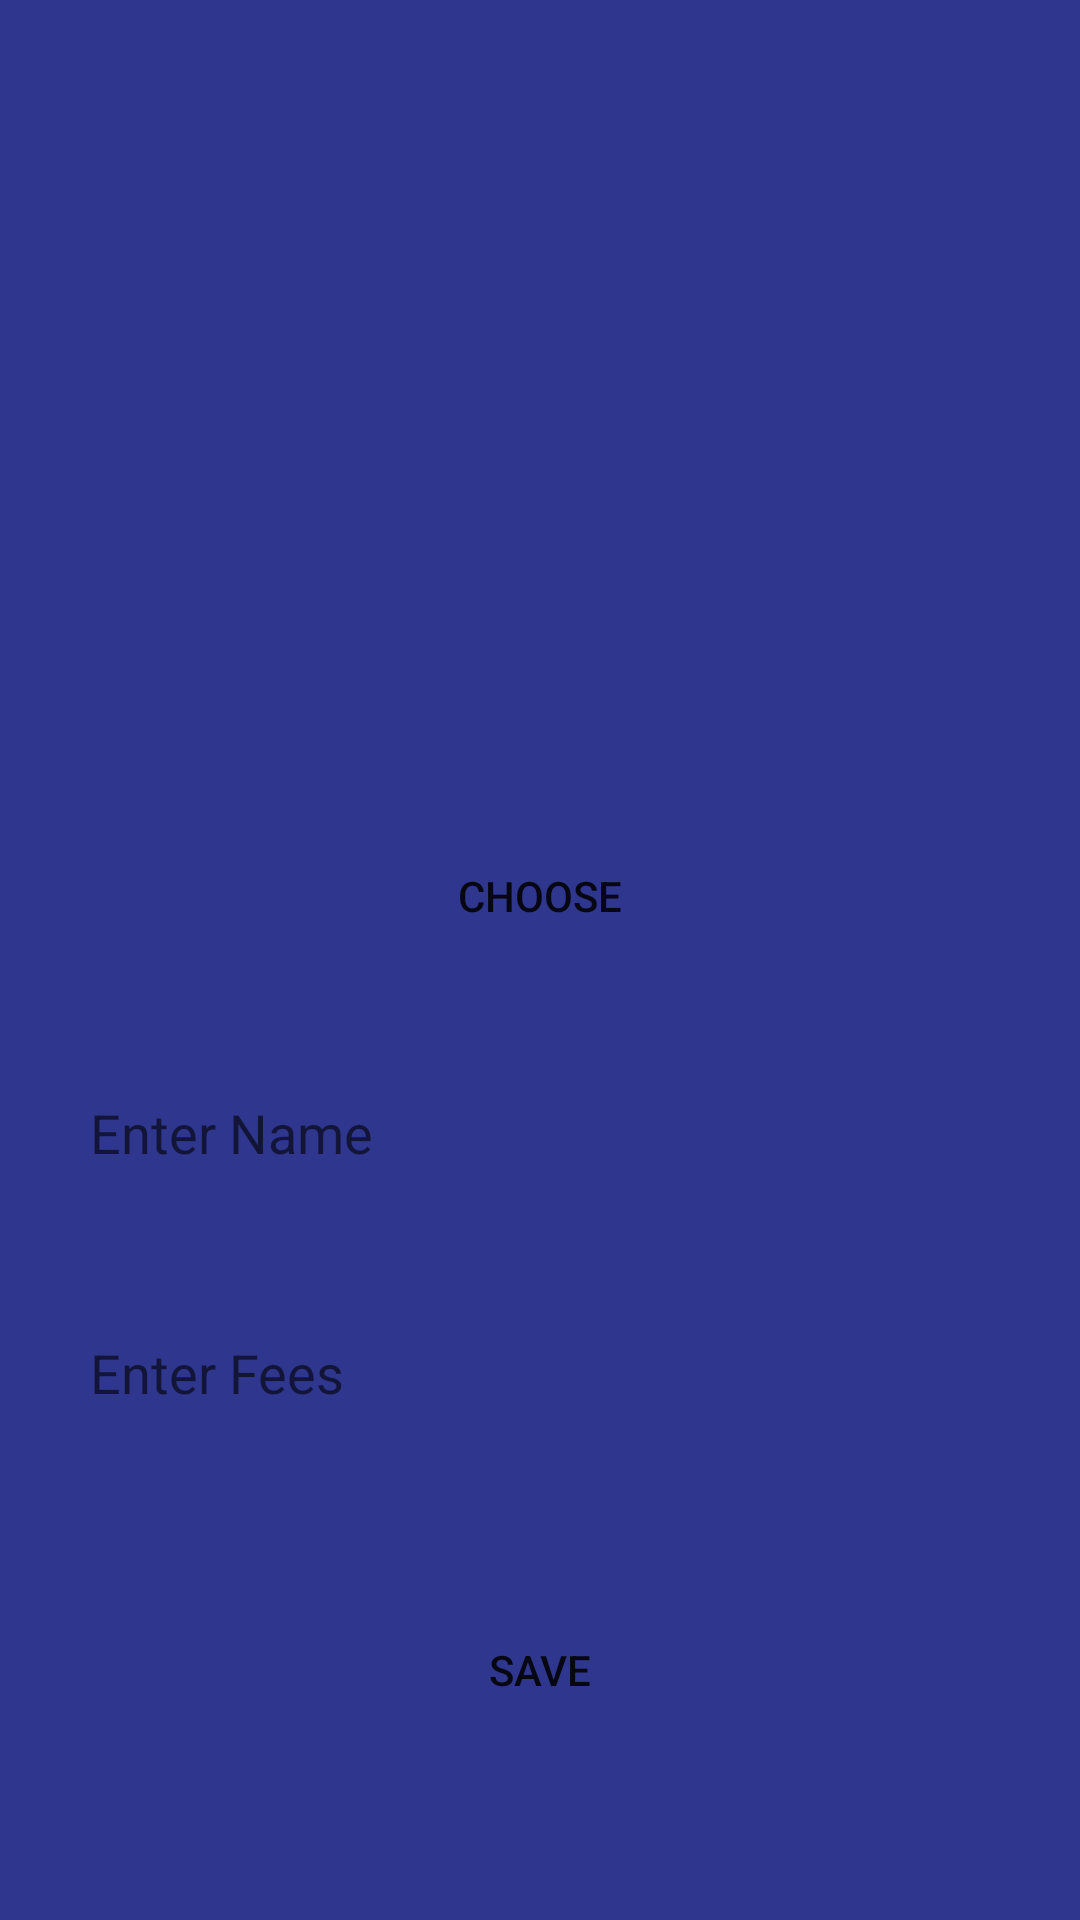

Layout XML and referenced resources for this Android screen:
<!-- AndroidManifest.xml: application theme Theme.DiabeticLife -->
<!-- res/layout/activity_doctor_complete_data.xml -->
<?xml version="1.0" encoding="utf-8"?>
<androidx.constraintlayout.widget.ConstraintLayout xmlns:android="http://schemas.android.com/apk/res/android"
    xmlns:app="http://schemas.android.com/apk/res-auto"
    xmlns:tools="http://schemas.android.com/tools"
    android:layout_width="match_parent"
    android:layout_height="match_parent"
    android:background="#2E368D"
    tools:context=".doctor.activity.DoctorCompleteDataActivity">

    <androidx.constraintlayout.widget.ConstraintLayout
        android:layout_width="match_parent"
        android:layout_height="wrap_content"
        app:layout_constraintBottom_toBottomOf="parent"
        app:layout_constraintEnd_toEndOf="parent"
        app:layout_constraintStart_toStartOf="parent"
        app:layout_constraintTop_toTopOf="parent">

        <ImageView
            android:id="@+id/imgView"
            android:layout_width="200dp"
            android:layout_height="200dp"
            android:layout_marginTop="10dp"
            android:background="@drawable/button_border_blue"
            app:layout_constraintEnd_toEndOf="parent"
            app:layout_constraintStart_toStartOf="parent"
            app:layout_constraintTop_toTopOf="parent" />


        <LinearLayout
            android:id="@+id/layout_button"
            android:layout_width="wrap_content"
            android:layout_height="wrap_content"
            android:layout_marginTop="15dp"
            android:orientation="horizontal"
            app:layout_constraintEnd_toEndOf="parent"
            app:layout_constraintStart_toStartOf="parent"
            app:layout_constraintTop_toBottomOf="@+id/imgView">

            
            <androidx.appcompat.widget.AppCompatButton
                android:id="@+id/btnChoose"
                android:layout_width="200dp"
                android:layout_height="wrap_content"
                android:layout_gravity="center"
                android:background="@drawable/button_border_blue"
                android:text="Choose" />
        </LinearLayout>


        <EditText
            android:id="@+id/name"
            android:layout_width="match_parent"
            android:layout_height="50dp"
            android:layout_marginStart="20dp"
            android:paddingStart="10dp"
            android:layout_marginTop="30dp"
            android:layout_marginEnd="20dp"
            android:background="@drawable/button_border_blue"
            android:hint="Enter Name"
            android:inputType="text"
            app:layout_constraintEnd_toEndOf="parent"
            app:layout_constraintStart_toStartOf="parent"
            app:layout_constraintTop_toBottomOf="@+id/layout_button" />

        <EditText
            android:id="@+id/fees"
            android:layout_width="match_parent"
            android:layout_height="50dp"
            android:layout_marginStart="20dp"
            android:paddingStart="10dp"
            android:layout_marginTop="30dp"
            android:layout_marginEnd="20dp"
            android:background="@drawable/button_border_blue"
            android:hint="Enter Fees"
            android:inputType="number"
            app:layout_constraintEnd_toEndOf="parent"
            app:layout_constraintStart_toStartOf="parent"
            app:layout_constraintTop_toBottomOf="@+id/name" />

        <androidx.appcompat.widget.AppCompatButton
            android:id="@+id/button_save"
            android:layout_width="200dp"
            android:layout_height="wrap_content"
            android:layout_marginTop="50dp"
            android:layout_marginBottom="10dp"
            android:background="@drawable/button_border_blue"
            android:text="save"
            app:layout_constraintBottom_toBottomOf="parent"
            app:layout_constraintEnd_toEndOf="parent"
            app:layout_constraintStart_toStartOf="parent"
            app:layout_constraintTop_toBottomOf="@+id/fees" />

    </androidx.constraintlayout.widget.ConstraintLayout>

    <ProgressBar
        android:id="@+id/progress_bar"
        android:layout_width="wrap_content"
        android:layout_height="wrap_content"
        android:padding="100dp"
        android:visibility="gone"
        app:layout_constraintBottom_toBottomOf="parent"
        app:layout_constraintEnd_toEndOf="parent"
        app:layout_constraintStart_toStartOf="parent"
        app:layout_constraintTop_toTopOf="parent" />

</androidx.constraintlayout.widget.ConstraintLayout>
<!-- resources referenced by this layout -->
<resources>
  <style name="Theme.DiabeticLife" parent="Theme.MaterialComponents.DayNight.NoActionBar">
          
          <item name="colorPrimary">@color/purple_500</item>
          <item name="colorPrimaryVariant">@color/purple_700</item>
          <item name="colorOnPrimary">@color/white</item>
          
          <item name="colorSecondary">@color/teal_200</item>
          <item name="colorSecondaryVariant">@color/teal_700</item>
          <item name="colorOnSecondary">@color/black</item>
          
          <item name="android:statusBarColor" tools:targetApi="l">?attr/colorPrimaryVariant</item>
          
          <item name="android:windowDisablePreview">true</item>
          <item name="android:windowIsTranslucent">true</item>
      </style>
  <color name="purple_500">#FF6200EE</color>
  <color name="purple_700">#FF3700B3</color>
  <color name="white">#FFFFFFFF</color>
  <color name="teal_200">#FF03DAC5</color>
  <color name="teal_700">#FF018786</color>
  <color name="black">#FF000000</color>
</resources>
